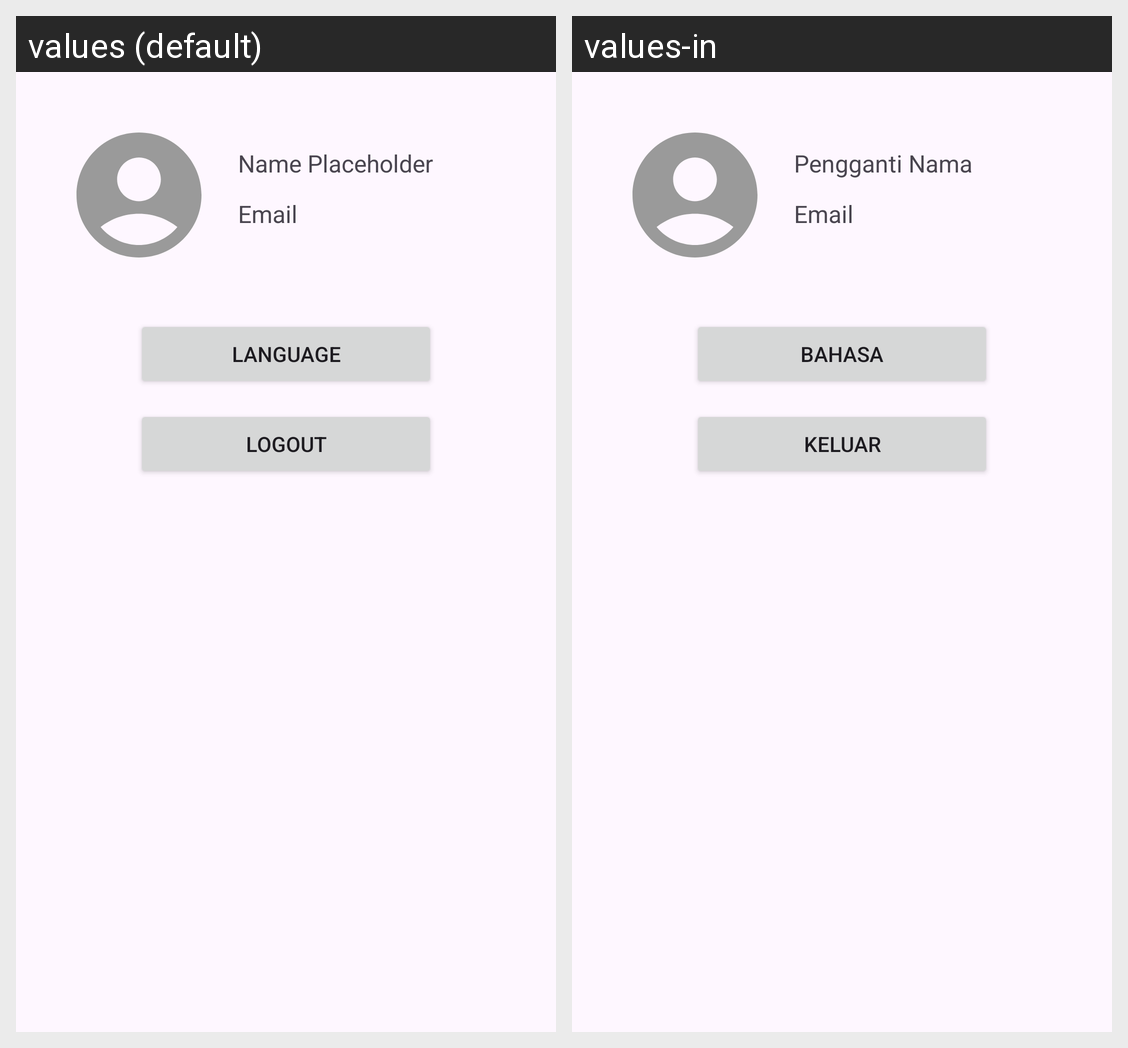

Locale-by-locale string values for the Android screen shown in this grid:
Android screen res/layout/fragment_setting.xml rendered under 2 locales, left to right: values (default), values-in. Device: Nexus 5 (rendered at 1080×1920; each locale shown at half size, 540×960, under a caption strip naming it); theme Theme.LoginWithAnimation.
Strings drawn on this screen, with the default value and each locale's value (text and hints the layout hard-codes, and strings that could not be matched under every locale, appear in the picture but are not listed):

name_placeholder
  values: Name Placeholder
  values-in: Pengganti Nama

email
  values: Email
  values-in: Email

language
  values: Language
  values-in: Bahasa

logout
  values: Logout
  values-in: Keluar
